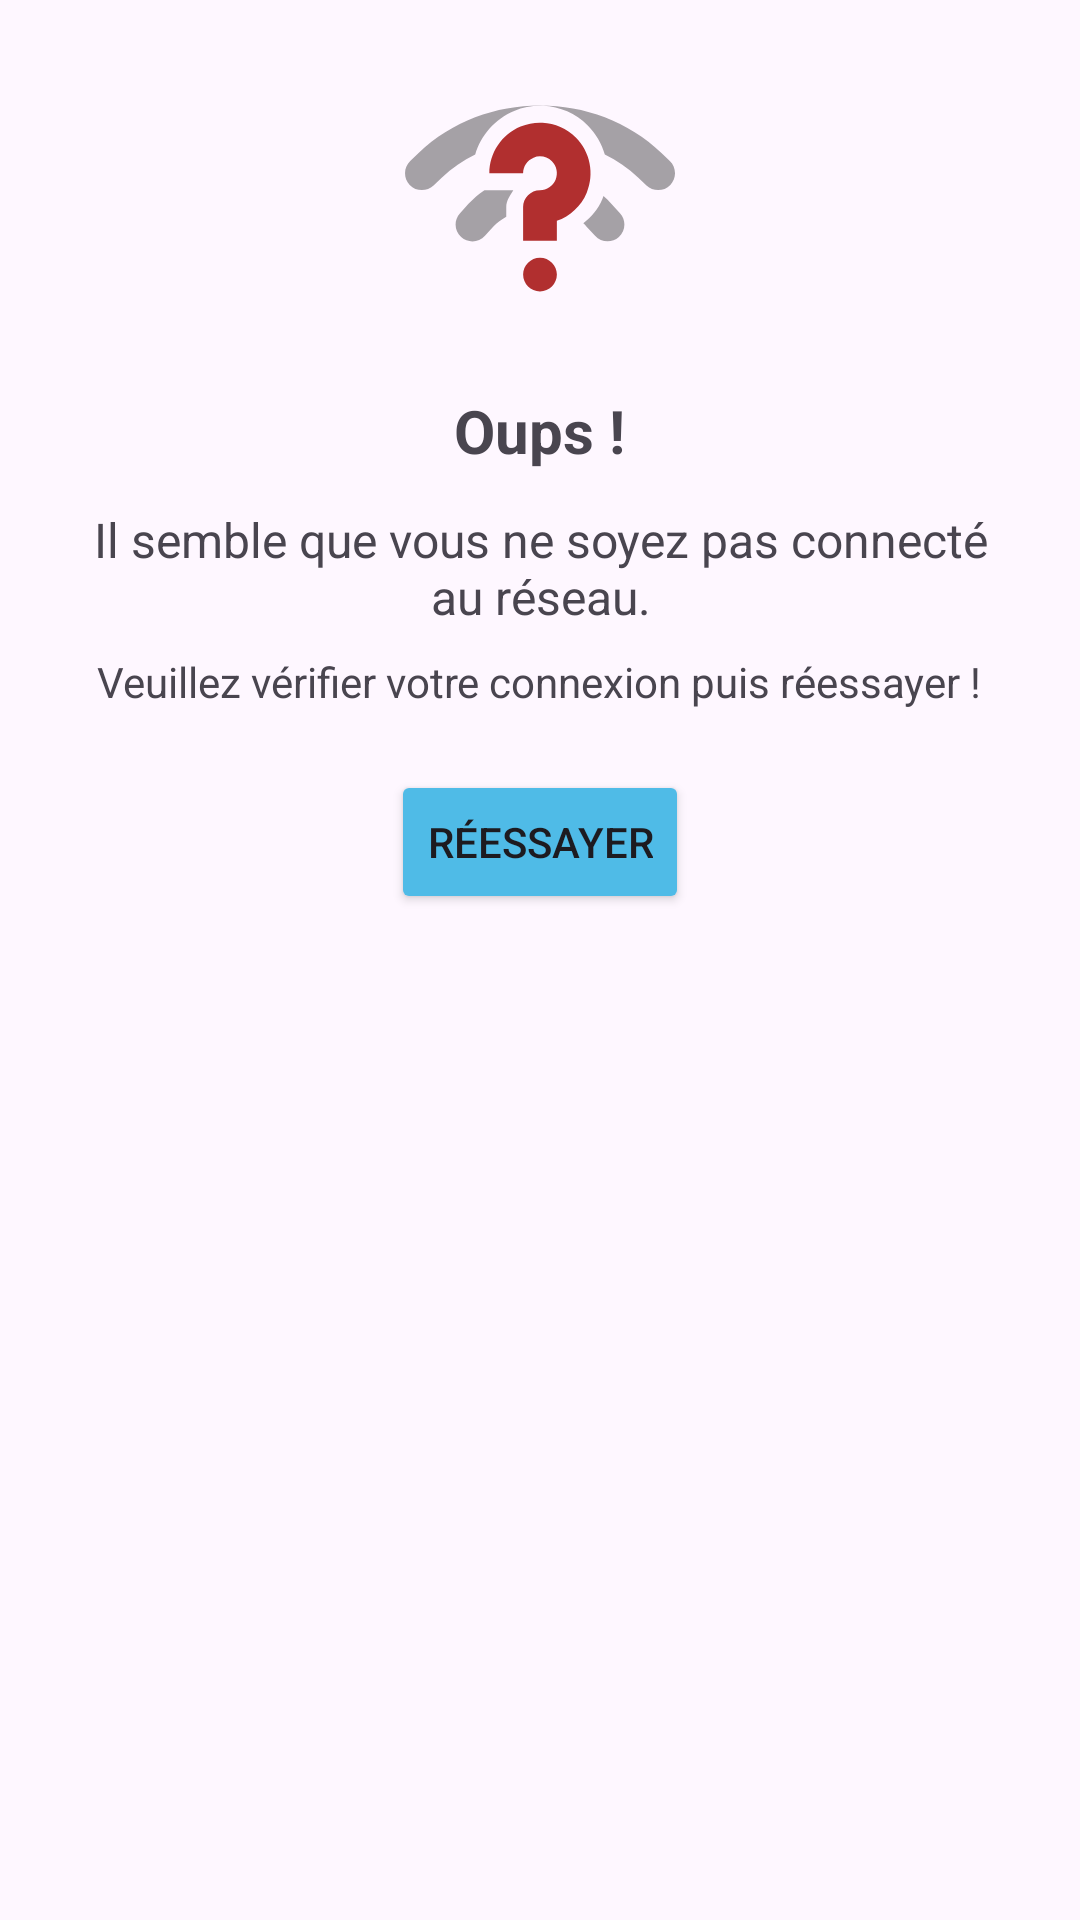

The Android layout XML behind this screen, and the referenced resources:
<!-- AndroidManifest.xml: application theme Theme.Herald -->
<!-- res/layout/dialog_no_connection.xml -->
<?xml version="1.0" encoding="utf-8"?>
<LinearLayout xmlns:android="http://schemas.android.com/apk/res/android"
    android:layout_width="match_parent"
    android:layout_height="wrap_content"
    android:gravity="center_horizontal"
    android:orientation="vertical"
    android:padding="24dp">

    <ImageView
        android:layout_width="wrap_content"
        android:layout_height="wrap_content"
        android:adjustViewBounds="true"
        android:maxWidth="120dp"
        android:maxHeight="90dp"
        android:src="@drawable/network_wireless_no_route" />

    <TextView
        android:layout_width="wrap_content"
        android:layout_height="wrap_content"
        android:layout_marginTop="16dp"
        android:text="Oups !"
        android:textAlignment="center"
        android:textSize="20sp"
        android:textStyle="bold" />

    <TextView
        android:layout_width="wrap_content"
        android:layout_height="wrap_content"
        android:layout_marginTop="12dp"
        android:text="Il semble que vous ne soyez pas connecté au réseau."
        android:textAlignment="center"
        android:textSize="16sp" />

    <TextView
        android:layout_width="wrap_content"
        android:layout_height="wrap_content"
        android:layout_marginTop="8dp"
        android:text="Veuillez vérifier votre connexion puis réessayer !"
        android:textAlignment="center"
        android:textSize="14sp" />

    <Button
        android:id="@+id/btnRetry"
        android:layout_width="wrap_content"
        android:layout_height="wrap_content"
        android:layout_marginTop="20dp"
        android:backgroundTint="#4FBBE7"
        android:text="Réessayer" />

</LinearLayout>
<!-- resources referenced by this layout -->
<resources>
  <!-- drawable network_wireless_no_route (drawable) -->
  <vector xmlns:android="http://schemas.android.com/apk/res/android"
      android:width="256dp"
      android:height="256dp"
      android:viewportWidth="16"
      android:viewportHeight="16">
    <path
        android:pathData="m8,1.992c-2.617,0 -5.238,0.934 -7.195,2.809l-0.496,0.48c-0.398,0.379 -0.41,1.012 -0.031,1.41c0.383,0.398 1.016,0.41 1.414,0.031l0.5,-0.477c0.582,-0.559 1.25,-1.012 1.969,-1.359c0.332,-1.148 1.172,-2.109 2.309,-2.582c0.563,-0.23 1.152,-0.328 1.734,-0.297c0.969,0.051 1.91,0.449 2.625,1.164c0.488,0.488 0.824,1.078 1.012,1.715c0.719,0.348 1.387,0.801 1.969,1.359l0.5,0.477c0.398,0.379 1.031,0.367 1.414,-0.031c0.379,-0.398 0.367,-1.031 -0.031,-1.41l-0.496,-0.48c-1.957,-1.875 -4.578,-2.809 -7.195,-2.809zM4.707,7c-0.344,0.23 -0.66,0.504 -0.945,0.813l-0.5,0.551c-0.375,0.406 -0.348,1.043 0.063,1.414c0.41,0.371 1.043,0.34 1.414,-0.07l0.5,-0.547c0.215,-0.234 0.473,-0.43 0.762,-0.59v-0.57c0,-0.387 0.223,-0.691 0.418,-1zM11.762,7.355c-0.02,0.059 -0.043,0.117 -0.066,0.176c-0.246,0.594 -0.648,1.063 -1.129,1.438c0.066,0.063 0.133,0.125 0.195,0.195l0.5,0.543c0.371,0.41 1.004,0.441 1.414,0.07c0.406,-0.371 0.438,-1.008 0.063,-1.414l-0.5,-0.547c-0.152,-0.168 -0.309,-0.32 -0.477,-0.461zM11.762,7.355"
        android:fillColor="#000000"
        android:fillAlpha="0.34902"/>
    <path
        android:pathData="m8.152,3.008c-0.438,-0.023 -0.883,0.047 -1.301,0.223c-1.117,0.461 -1.852,1.559 -1.852,2.77h2c0,-0.406 0.242,-0.77 0.617,-0.926c0.375,-0.152 0.801,-0.07 1.09,0.219c0.289,0.289 0.371,0.715 0.219,1.09c-0.156,0.375 -0.52,0.617 -0.926,0.617c-0.551,0 -1,0.449 -1,1v2h2v-1.18c0.785,-0.281 1.441,-0.875 1.77,-1.672c0.465,-1.117 0.207,-2.414 -0.648,-3.27c-0.535,-0.535 -1.242,-0.836 -1.969,-0.871zM8,11c-0.551,0 -1,0.449 -1,1s0.449,1 1,1s1,-0.449 1,-1s-0.449,-1 -1,-1zM8,11"
        android:fillColor="#b12f2f"/>
  </vector>
  <style name="Theme.Herald" parent="Base.Theme.Herald" />
  <style name="Base.Theme.Herald" parent="Theme.Material3.DayNight.NoActionBar">
          
          
      </style>
</resources>
